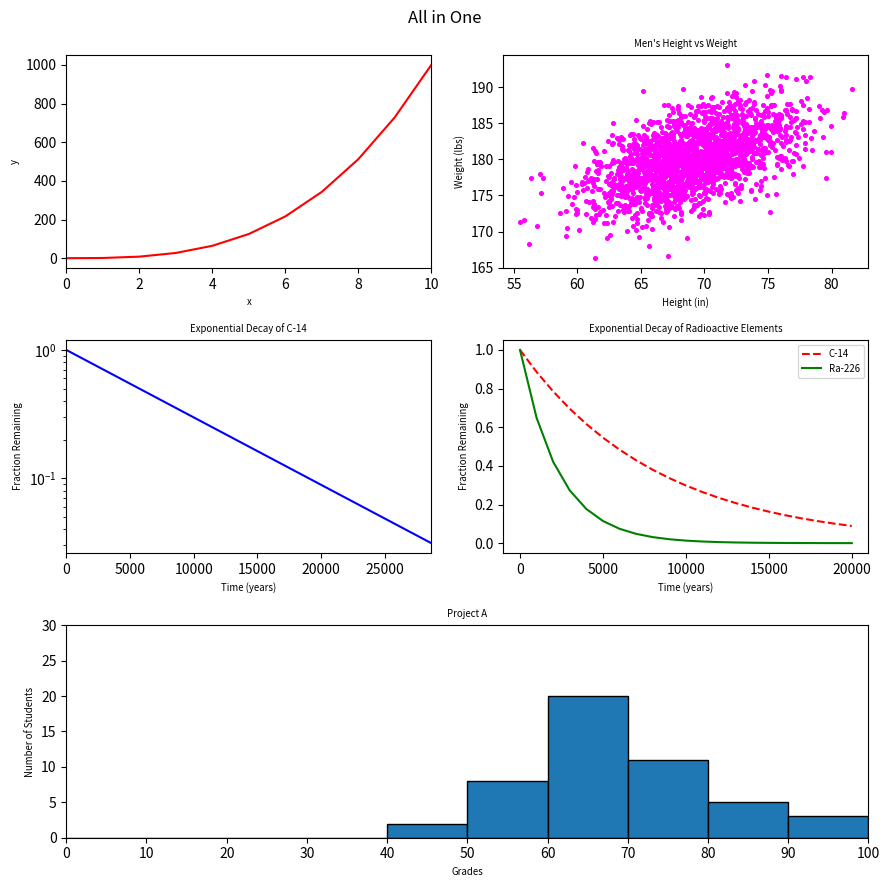

The matplotlib source for this figure:
#!/usr/bin/env python3
""" Function that creates a plot for all_in_one"""


import numpy as np
import matplotlib.pyplot as plt

def all_in_one():
    """ Function that creates a plot for all_in_one"""

    y0 = np.arange(0, 11) ** 3

    mean = [69, 0]
    cov = [[15, 8], [8, 15]]
    np.random.seed(5)
    x1, y1 = np.random.multivariate_normal(mean, cov, 2000).T
    y1 += 180

    x2 = np.arange(0, 28651, 5730)
    r2 = np.log(0.5)
    t2 = 5730
    y2 = np.exp((r2 / t2) * x2)

    x3 = np.arange(0, 21000, 1000)
    r3 = np.log(0.5)
    t31 = 5730
    t32 = 1600
    y31 = np.exp((r3 / t31) * x3)
    y32 = np.exp((r3 / t32) * x3)

    np.random.seed(5)
    student_grades = np.random.normal(68, 15, 50)

    plt.figure(figsize=(9, 9), tight_layout=True)
    plt.suptitle('All in One')

    plt.subplot(3, 2, 1)
    plt.plot(y0, 'r-')
    plt.xlim(0, 10)
    plt.xlabel('x', fontsize='x-small')
    plt.ylabel('y', fontsize='x-small')

    plt.subplot(3, 2, 2)
    plt.scatter(x1, y1, c='magenta', s=7)
    plt.title('Men\'s Height vs Weight', fontsize='x-small')
    plt.xlabel('Height (in)', fontsize='x-small')
    plt.ylabel('Weight (lbs)', fontsize='x-small')

    plt.subplot(3, 2, 3)
    plt.plot(x2, y2, 'b-')
    plt.xlim(0, 28650)
    plt.yscale('log')
    plt.title('Exponential Decay of C-14', fontsize='x-small')
    plt.xlabel('Time (years)', fontsize='x-small')
    plt.ylabel('Fraction Remaining', fontsize='x-small')

    plt.subplot(3, 2, 4)
    plt.plot(x3, y31, 'r--', label='C-14')
    plt.plot(x3, y32, 'g-', label='Ra-226')
    plt.legend(loc='upper right', fontsize='x-small')
    plt.title('Exponential Decay of Radioactive Elements', fontsize='x-small')
    plt.xlabel('Time (years)', fontsize='x-small')
    plt.ylabel('Fraction Remaining', fontsize='x-small')

    plt.subplot(3, 2, (5, 6))
    bins = np.arange(0, 101, 10)
    plt.hist(student_grades, bins=bins, edgecolor='black')
    plt.title('Project A', fontsize='x-small')
    plt.xlabel('Grades', fontsize='x-small')
    plt.ylabel('Number of Students', fontsize='x-small')
    plt.xlim(0, 100)
    plt.ylim(0, 30)
    plt.xticks(range(0, 101, 10))

    plt.show()

if __name__ == '__main__':
    all_in_one()
